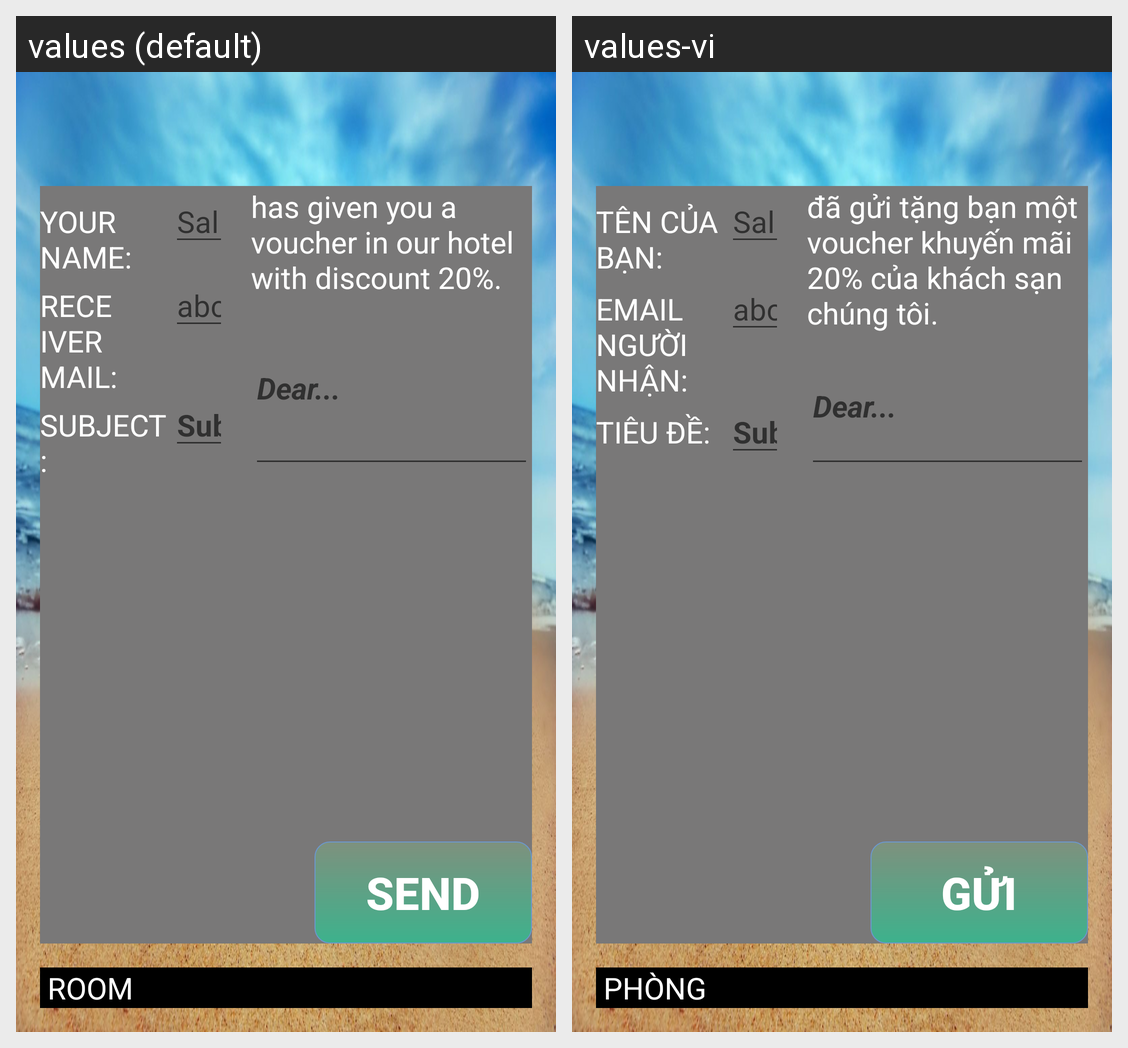

Strings drawn on this Android screen and how each of the app's shown locales translates them:
Android screen res/layout/activity_ecard.xml rendered under 2 locales, left to right: values (default), values-vi. Device: Nexus 5 (rendered at 1080×1920; each locale shown at half size, 540×960, under a caption strip naming it); theme AppTheme.
Strings drawn on this screen, with the default value and each locale's value (text and hints the layout hard-codes, and strings that could not be matched under every locale, appear in the picture but are not listed):

yourname
  values: YOUR NAME:
  values-vi: TÊN CỦA BẠN:

receiver
  values: RECEIVER MAIL:
  values-vi: EMAIL NGƯỜI NHẬN:

subject
  values: SUBJECT:
  values-vi: TIÊU ĐỀ:

message
  values: has given you a voucher in our hotel with discount 20%.
  values-vi: đã gửi tặng bạn một voucher khuyến mãi 20% của khách sạn chúng tôi.

send
  values: SEND
  values-vi: GỬI

roomid
  values: ROOM
  values-vi: PHÒNG
